Labelled photos from "экзамен", an image-classification folder in Suharick/Neural_networks_and_methods_of_data_analysis. The possible labels are: apples, envelopes, houses, ice cream, ice creams, ladders, t-shirts.

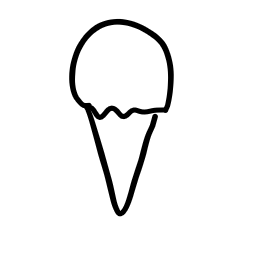
Label: ice cream

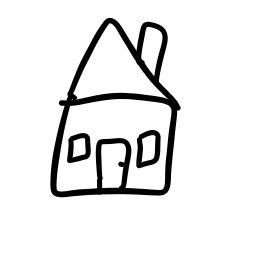
Label: houses

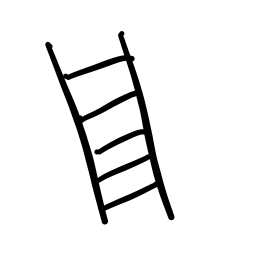
Label: ladders

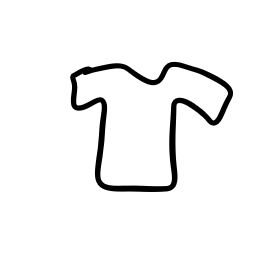
Label: t-shirts

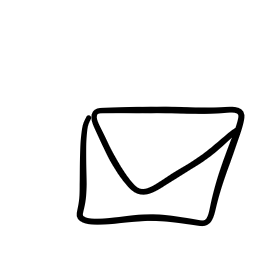
Label: envelopes

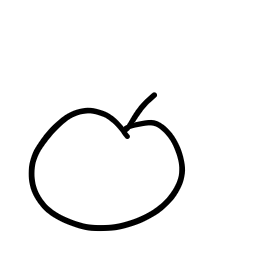
Label: apples
